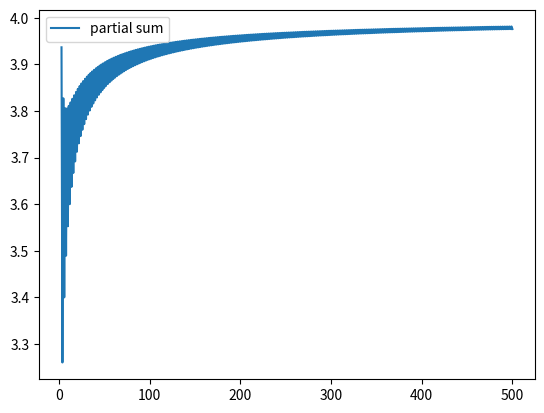

Python code for this plot:
import numpy as np
import matplotlib.pyplot as plt
from scipy.special import comb


def binom_partial_sum(n,p=.5):
    b_sum=0
    for j in range(int(np.ceil(n/2))+1):
        b_sum+=comb(n,j)*(1+p)**j
    return b_sum**(1/n)

sums = np.array([binom_partial_sum(i,p=3.0) for i in range(3,501,1)])

plt.plot(np.arange(3,501,1),sums,label="partial sum")
plt.legend()
plt.show()

#https://www.wolframalpha.com/input/?i=sum+%28n+choose+j%29+%281%2Bp%29%5Ej%2C+j%3Dn%2F2%2B1+to+n
#https://www.ncbi.nlm.nih.gov/pmc/articles/PMC5839521/
